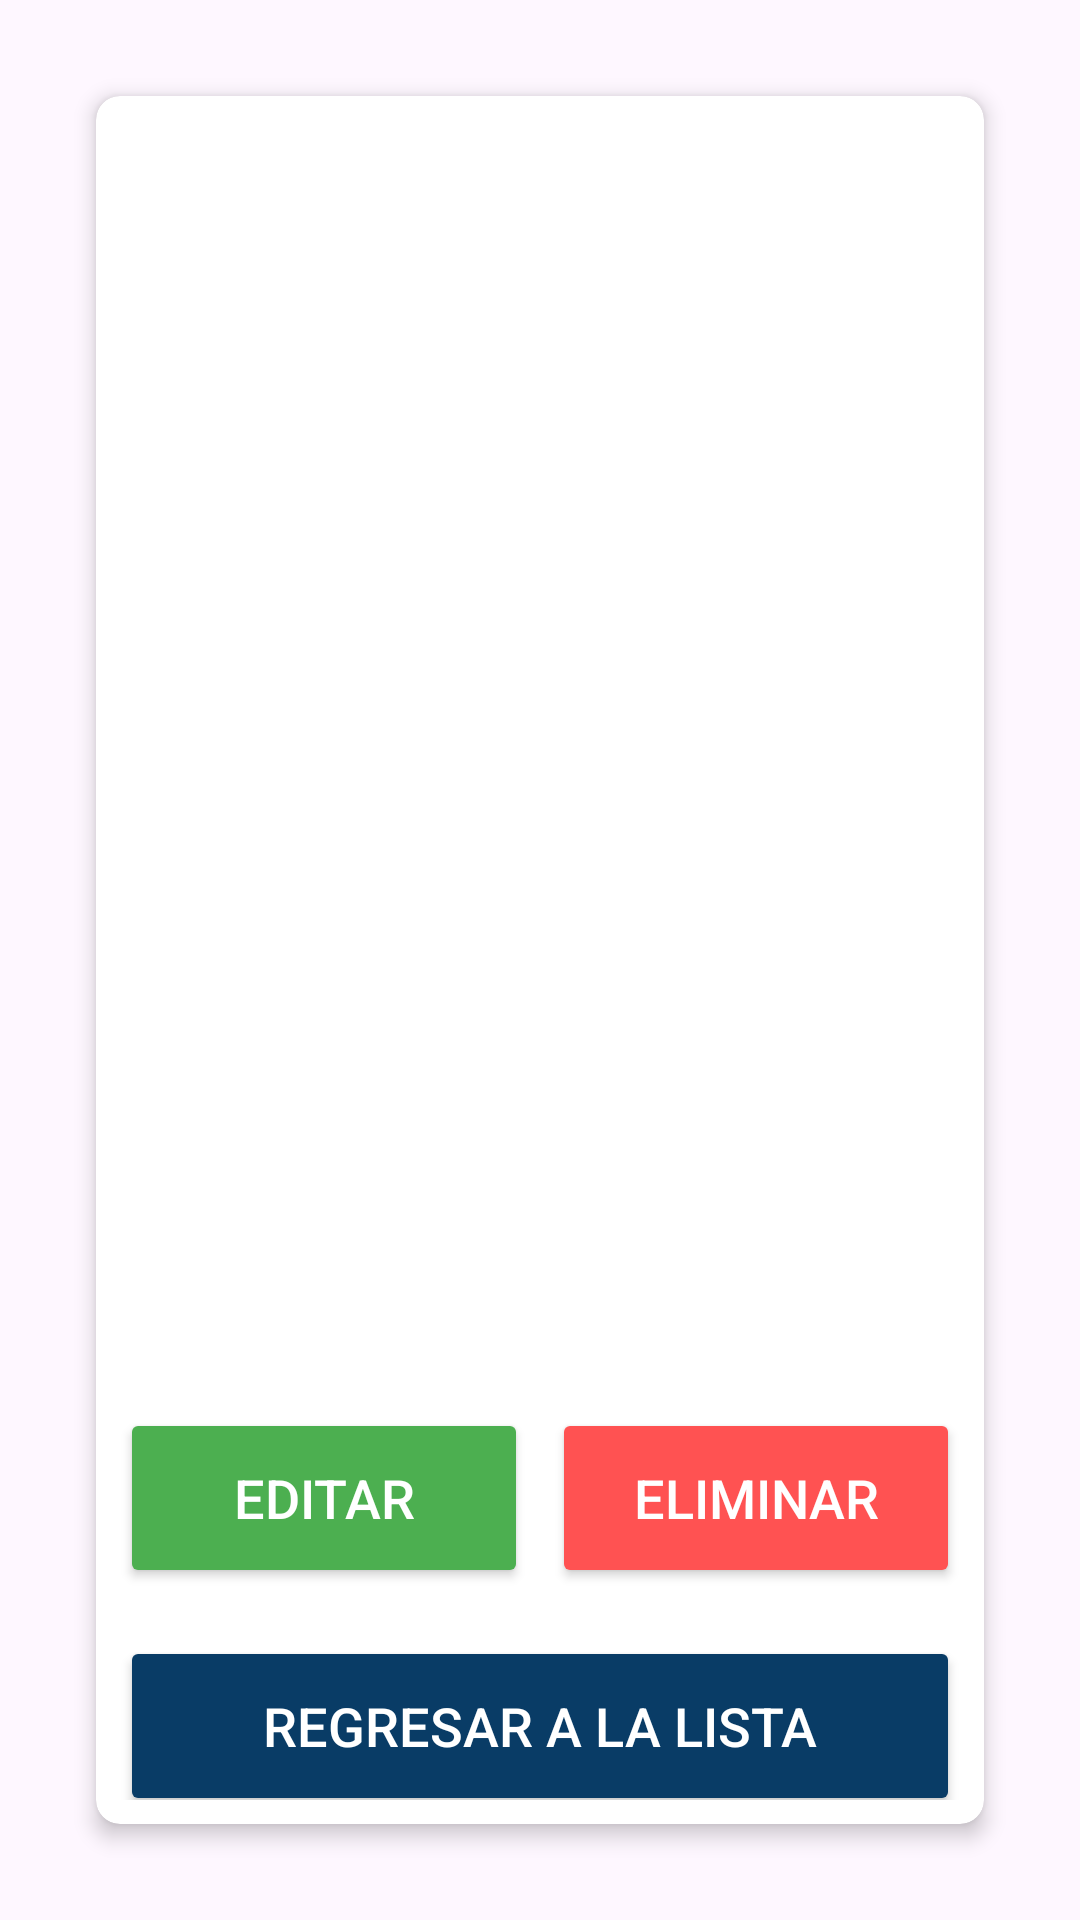

Layout XML and referenced resources for this Android screen:
<!-- AndroidManifest.xml: application theme Theme.G3ProyectoAndroid -->
<!-- res/layout/activity_detail_libros.xml -->
<?xml version="1.0" encoding="utf-8"?>
<LinearLayout xmlns:android="http://schemas.android.com/apk/res/android"
    xmlns:app="http://schemas.android.com/apk/res-auto"
    xmlns:tools="http://schemas.android.com/tools"
    android:layout_width="match_parent"
    android:layout_height="match_parent"
    android:gravity="center"
    android:orientation="vertical"
    android:padding="16dp"
    android:textAlignment="center">

    <androidx.cardview.widget.CardView
        android:layout_width="match_parent"
        android:layout_height="wrap_content"
        android:layout_margin="16dp"
        android:background="@android:color/white"
        app:cardCornerRadius="8dp"
        app:cardElevation="4dp"
        android:padding="8dp">

        <LinearLayout
            android:layout_width="match_parent"
            android:layout_height="wrap_content"
            android:orientation="vertical"
            android:padding="8dp"
            android:textAlignment="center">

            <ImageView
                android:id="@+id/image_view_libro"
                android:layout_width="match_parent"
                android:layout_height="150dp"
                android:layout_marginBottom="16dp"
                android:adjustViewBounds="true"
                android:scaleType="fitCenter"
                android:textAlignment="center" />

            <TextView
                android:id="@+id/text_view_titulo_libro"
                android:layout_width="wrap_content"
                android:layout_height="wrap_content"
                android:layout_gravity="center"
                android:textColor="#4CAF50"
                android:textSize="28sp"
                android:textStyle="bold" />

            <TextView
                android:id="@+id/text_view_autor"
                android:layout_width="wrap_content"
                android:layout_height="wrap_content"
                android:layout_gravity="center"
                android:layout_marginTop="8dp"
                android:textSize="20sp"
                android:textStyle="bold" />

            <TextView
                android:id="@+id/text_view_genero"
                android:layout_width="wrap_content"
                android:layout_height="wrap_content"
                android:layout_gravity="center"
                android:layout_marginTop="8dp"
                android:textSize="20sp" />

            <TextView
                android:id="@+id/text_view_isbn"
                android:layout_width="wrap_content"
                android:layout_height="wrap_content"
                android:layout_gravity="center"
                android:layout_marginTop="8dp"
                android:textSize="20sp" />

            <TextView
                android:id="@+id/text_view_fecha_ingreso"
                android:layout_width="wrap_content"
                android:layout_height="wrap_content"
                android:layout_gravity="center"
                android:layout_marginTop="8dp"
                android:textSize="20sp" />

            <TextView
                android:id="@+id/text_view_cantidad"
                android:layout_width="wrap_content"
                android:layout_height="wrap_content"
                android:layout_gravity="center"
                android:layout_marginTop="8dp"
                android:textSize="20sp" />

            <TextView
                android:id="@+id/text_view_descripcion_libro"
                android:layout_width="wrap_content"
                android:layout_height="wrap_content"
                android:layout_gravity="center"
                android:layout_marginTop="8dp"
                android:textSize="20sp" />

            <LinearLayout
                android:layout_width="match_parent"
                android:layout_height="wrap_content"
                android:layout_marginTop="16dp"
                android:orientation="horizontal"
                tools:ignore="ExtraText">

                <Button
                    android:id="@+id/button_editar"
                    android:layout_width="0dp"
                    android:layout_height="60dp"
                    android:layout_weight="1"
                    android:backgroundTint="#4CAF50"
                    android:text="Editar"
                    android:textColor="@android:color/white"
                    android:textSize="18sp" />

                <Button
                    android:id="@+id/button_eliminar"
                    android:layout_width="0dp"
                    android:layout_height="60dp"
                    android:layout_marginStart="8dp"
                    android:layout_weight="1"
                    android:backgroundTint="#FF5252"
                    android:text="Eliminar"
                    android:textColor="@android:color/white"
                    android:textSize="18sp" />-->
            </LinearLayout>

            <Button
                android:id="@+id/button_regresar"
                android:layout_width="match_parent"
                android:layout_height="60dp"
                android:layout_marginTop="16dp"
                android:backgroundTint="#093C66"
                android:text="Regresar a la lista"
                android:textColor="@android:color/white"
                android:textSize="18sp" />

        </LinearLayout>

    </androidx.cardview.widget.CardView>

</LinearLayout>
<!-- resources referenced by this layout -->
<resources>
  <style name="Theme.G3ProyectoAndroid" parent="Base.Theme.G3ProyectoAndroid" />
  <style name="Base.Theme.G3ProyectoAndroid" parent="Theme.Material3.DayNight.NoActionBar">
          
          
      </style>
</resources>
